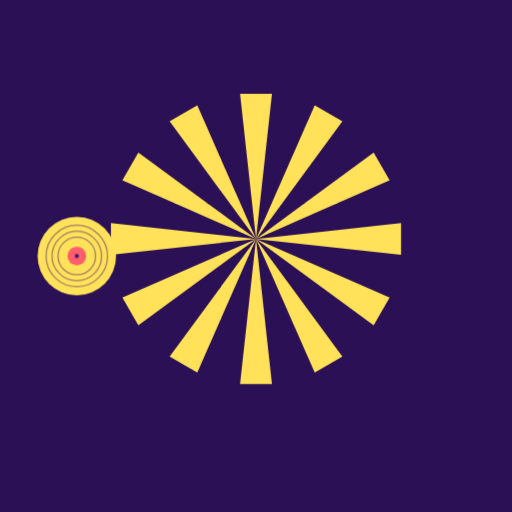
t = 0.00 s
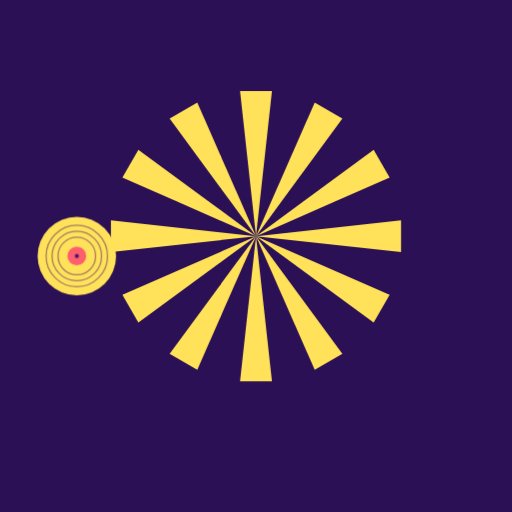
t = 0.50 s
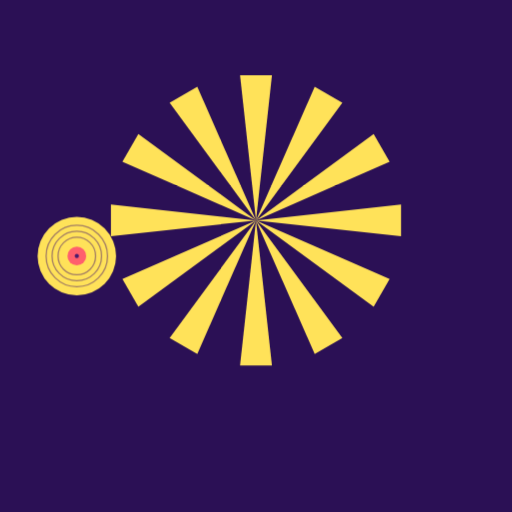
t = 1.50 s
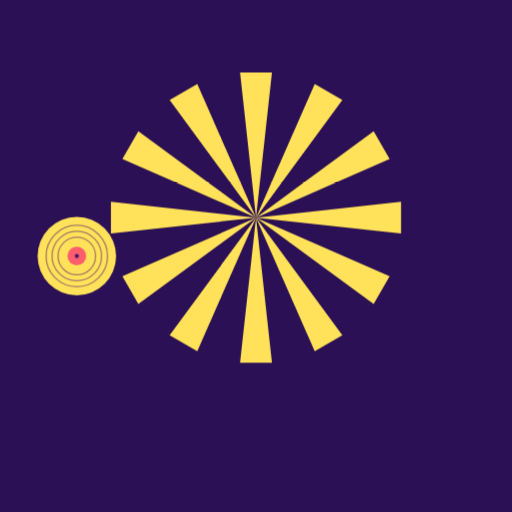
t = 2.00 s
t = 2.50 s: frame unchanged from t = 1.50 s, image omitted
t = 3.50 s: frame unchanged from t = 0.50 s, image omitted

The animated SVG that drew these frames (rendered in a browser with its animation timeline set to each time). Animation: 1 CSS @keyframes rule; one cycle of 4.00 s, repeats indefinitely.

<?xml version="1.0" encoding="UTF-8"?>
<svg xmlns="http://www.w3.org/2000/svg" viewBox="0 0 120 120" data-name="fc7136de1e7f-17939322224390711">
<style>
.c0{animation:k_derivar 4s ease-in-out infinite}
@keyframes k_derivar{0%,100%{transform:translateY(2px)}50%{transform:translateY(-3px)}}
</style>
<rect width="120" height="120" fill="#2b1055"/>
<g id="capa-0-protagonista" transform="translate(60,54)" data-rol="protagonista" data-gesto="derivar" data-ritmo="4s" data-figura="rayos"><title>protagonista - rayos</title><g class="c0"><g transform="scale(34)"><path transform="rotate(0.0)" d="M0,0 L-.11,-1 L.11,-1 Z" fill="#ffe259"/><path transform="rotate(30.0)" d="M0,0 L-.11,-1 L.11,-1 Z" fill="#ffe259"/><path transform="rotate(60.0)" d="M0,0 L-.11,-1 L.11,-1 Z" fill="#ffe259"/><path transform="rotate(90.0)" d="M0,0 L-.11,-1 L.11,-1 Z" fill="#ffe259"/><path transform="rotate(120.0)" d="M0,0 L-.11,-1 L.11,-1 Z" fill="#ffe259"/><path transform="rotate(150.0)" d="M0,0 L-.11,-1 L.11,-1 Z" fill="#ffe259"/><path transform="rotate(180.0)" d="M0,0 L-.11,-1 L.11,-1 Z" fill="#ffe259"/><path transform="rotate(210.0)" d="M0,0 L-.11,-1 L.11,-1 Z" fill="#ffe259"/><path transform="rotate(240.0)" d="M0,0 L-.11,-1 L.11,-1 Z" fill="#ffe259"/><path transform="rotate(270.0)" d="M0,0 L-.11,-1 L.11,-1 Z" fill="#ffe259"/><path transform="rotate(300.0)" d="M0,0 L-.11,-1 L.11,-1 Z" fill="#ffe259"/><path transform="rotate(330.0)" d="M0,0 L-.11,-1 L.11,-1 Z" fill="#ffe259"/></g></g></g>
<g id="capa-1-flanco_izq" transform="translate(18,60)" data-rol="flanco_izq" data-gesto="quieto" data-ritmo="4s" data-figura="vinilo"><title>flanco_izq - vinilo</title><g class="c1"><g transform="scale(10)"><circle r=".92" fill="#ffe259"/><circle r="0.72" fill="none" stroke="#4a1c6e" stroke-width=".03" opacity=".5"/><circle r="0.58" fill="none" stroke="#4a1c6e" stroke-width=".03" opacity=".5"/><circle r="0.44" fill="none" stroke="#4a1c6e" stroke-width=".03" opacity=".5"/><circle r=".22" fill="#ff5f6d"/><circle r=".05" fill="#4a1c6e"/></g></g></g>
</svg>
